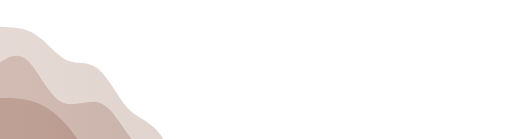
t = 0.00 s
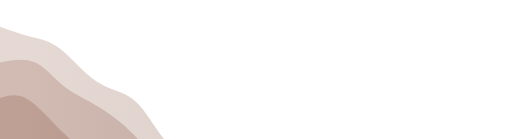
t = 0.75 s
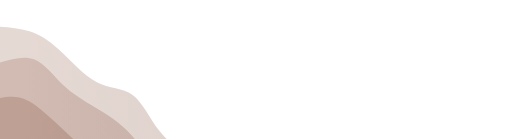
t = 1.25 s
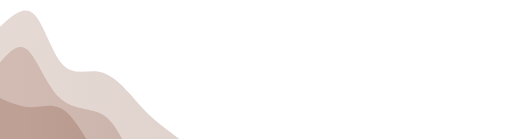
t = 2.00 s
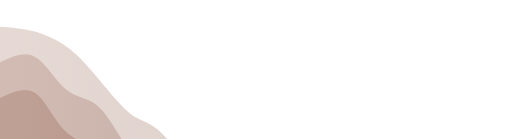
t = 2.75 s
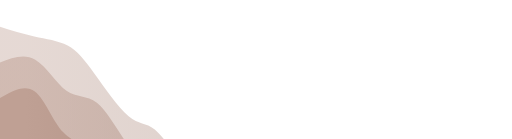
t = 3.25 s

The animated SVG that drew these frames (rendered in a browser with its animation timeline set to each time). Animation: 3 CSS @keyframes rules; one cycle of 4.00 s, repeats indefinitely.

<svg width="100%" height="100%" id="svg" viewBox="0 0 1440 390" xmlns="http://www.w3.org/2000/svg" class="transition duration-300 ease-in-out delay-150"><style>
          .path-0{
            animation:pathAnim-0 4s;
            animation-timing-function: linear;
            animation-iteration-count: infinite;
          }
          @keyframes pathAnim-0{
            0%{
              d: path("M 0,400 L 0,75 C 34.942231404357116,76.02437600636955 69.88446280871423,77.04875201273909 101,97 C 132.11553719128577,116.95124798726091 159.40438016950014,155.82936795541318 188,169 C 216.59561983049986,182.17063204458682 246.49801651328517,169.63377616560814 275,192 C 303.50198348671483,214.36622383439186 330.6035537773594,271.6355273821544 358,302 C 385.3964462226406,332.3644726178456 413.08776837727737,335.8241143057741 439,364 C 464.91223162272263,392.1758856942259 489.04537271353115,445.06801539474895 524,473 C 558.9546272864688,500.93198460525105 604.7307407685981,503.90382411523035 637,513 C 669.2692592314019,522.0961758847697 688.0316642120766,537.3166881443298 720,570 C 751.9683357879234,602.6833118556702 797.1426023830956,652.8294233074502 824,690 C 850.8573976169044,727.1705766925498 859.3979262555409,751.3656186258696 888,776 C 916.6020737444591,800.6343813741304 965.2656925947404,825.7081021890712 1000,853 C 1034.7343074052596,880.2918978109288 1055.5393033654977,909.8019726178455 1079,929 C 1102.4606966345023,948.1980273821545 1128.577093943269,957.0840073395465 1161,988 C 1193.422906056731,1018.9159926604535 1232.1523208614274,1071.8619980239682 1266,1086 C 1299.8476791385726,1100.1380019760318 1328.8136226110207,1075.4680005645805 1357,1088 C 1385.1863773889793,1100.5319994354195 1412.5931886944895,1150.2659997177097 1440,1200 L 1440,400 L 0,400 Z");
            }
            25%{
              d: path("M 0,400 L 0,75 C 26.345937213811062,88.19080011969795 52.691874427622125,101.38160023939591 79,104 C 105.30812557237788,106.61839976060409 131.57843950332256,98.66439916211431 163,126 C 194.42156049667744,153.3356008378857 230.99436755908766,215.96080311214683 269,240 C 307.00563244091234,264.03919688785317 346.4440902603269,249.49238838929847 376,268 C 405.5559097396731,286.50761161070153 425.22927139960467,338.06964333065946 450,375 C 474.77072860039533,411.93035666934054 504.6388241412541,434.22903828806375 539,449 C 573.3611758587459,463.77096171193625 612.2154320353786,471.0142035170858 644,497 C 675.7845679646214,522.9857964829142 700.4994477172312,567.7141476435935 727,603 C 753.5005522827688,638.2858523564065 781.7867770956965,664.1292059085404 810,680 C 838.2132229043035,695.8707940914596 866.3534438999828,701.7690287222455 893,721 C 919.6465561000172,740.2309712777545 944.7994473043717,772.7946792024775 974,812 C 1003.2005526956283,851.2053207975225 1036.4487668825302,897.0522544678445 1072,918 C 1107.5512331174698,938.9477455321555 1145.4054851655076,934.9963029261447 1179,953 C 1212.5945148344924,971.0036970738553 1241.9292924554402,1010.9625338275764 1269,1036 C 1296.0707075445598,1061.0374661724236 1320.8773450127314,1071.1535617635495 1349,1096 C 1377.1226549872686,1120.8464382364505 1408.5613274936343,1160.4232191182252 1440,1200 L 1440,400 L 0,400 Z");
            }
            50%{
              d: path("M 0,400 L 0,75 C 33.48024596820176,43.94282587070507 66.96049193640351,12.885651741410143 95,39 C 123.03950806359649,65.11434825858986 145.6382782225877,148.4002189050645 176,181 C 206.3617217774123,213.5997810949355 244.48639517324568,195.51347263833196 278,201 C 311.5136048267543,206.48652736166804 340.41614108442974,235.54589054160755 364,262 C 387.58385891557026,288.45410945839245 405.8490404890354,312.30296519523796 438,339 C 470.1509595109646,365.69703480476204 516.1876969594285,395.24224867744067 553,436 C 589.8123030405715,476.75775132255933 617.4001716732504,528.7280400949992 644,554 C 670.5998283267496,579.2719599050008 696.2116163475699,577.8455909425627 726,590 C 755.7883836524301,602.1544090574373 789.7533629364699,627.8895961347504 816,648 C 842.2466370635301,668.1104038652496 860.7749319065507,682.5960245184356 893,721 C 925.2250680934493,759.4039754815644 971.1469094373269,821.7263057915075 1003,856 C 1034.853090562673,890.2736942084925 1052.6374303441416,896.4987523155353 1075,905 C 1097.3625696558584,913.5012476844647 1124.3033691861067,924.2786849463514 1159,958 C 1193.6966308138933,991.7213150536486 1236.149092911433,1048.386507899059 1265,1079 C 1293.850907088567,1109.613492100941 1309.100259168162,1114.1752834574118 1336,1130 C 1362.899740831838,1145.8247165425882 1401.4498704159191,1172.9123582712941 1440,1200 L 1440,400 L 0,400 Z");
            }
            75%{
              d: path("M 0,400 L 0,75 C 30.726406262143655,88.0747414682482 61.45281252428731,101.14948293649641 95,104 C 128.5471874757127,106.85051706350359 164.91515616499444,99.47680972226254 191,114 C 217.08484383500556,128.52319027773746 232.8865628157348,164.94327817445338 262,211 C 291.1134371842652,257.0567218255466 333.5385925720663,312.750077579924 363,335 C 392.4614074279337,357.249922420076 408.959066896,346.05641150585086 434,364 C 459.040933104,381.94358849414914 492.62513984393365,429.02427639667246 524,469 C 555.3748601560663,508.97572360332754 584.5403737282655,541.8464829074593 614,556 C 643.4596262717345,570.1535170925407 673.2133652430043,565.5897919734905 711,578 C 748.7866347569957,590.4102080265095 794.6061652997167,619.7943491985789 826,658 C 857.3938347002833,696.2056508014211 874.3619735581282,743.2328112321936 899,767 C 923.6380264418718,790.7671887678064 955.9459404677702,791.2744058726469 988,821 C 1020.0540595322298,850.7255941273531 1051.854264570791,909.6695652772189 1083,927 C 1114.145735429209,944.3304347227811 1144.6370012490665,920.0473330184775 1171,943 C 1197.3629987509335,965.9526669815225 1219.5977304329435,1036.1411026488713 1248,1081 C 1276.4022695670565,1125.8588973511287 1310.9720770191589,1145.3882563860368 1344,1161 C 1377.0279229808411,1176.6117436139632 1408.5139614904206,1188.3058718069815 1440,1200 L 1440,400 L 0,400 Z");
            }
            100%{
              d: path("M 0,400 L 0,75 C 34.942231404357116,76.02437600636955 69.88446280871423,77.04875201273909 101,97 C 132.11553719128577,116.95124798726091 159.40438016950014,155.82936795541318 188,169 C 216.59561983049986,182.17063204458682 246.49801651328517,169.63377616560814 275,192 C 303.50198348671483,214.36622383439186 330.6035537773594,271.6355273821544 358,302 C 385.3964462226406,332.3644726178456 413.08776837727737,335.8241143057741 439,364 C 464.91223162272263,392.1758856942259 489.04537271353115,445.06801539474895 524,473 C 558.9546272864688,500.93198460525105 604.7307407685981,503.90382411523035 637,513 C 669.2692592314019,522.0961758847697 688.0316642120766,537.3166881443298 720,570 C 751.9683357879234,602.6833118556702 797.1426023830956,652.8294233074502 824,690 C 850.8573976169044,727.1705766925498 859.3979262555409,751.3656186258696 888,776 C 916.6020737444591,800.6343813741304 965.2656925947404,825.7081021890712 1000,853 C 1034.7343074052596,880.2918978109288 1055.5393033654977,909.8019726178455 1079,929 C 1102.4606966345023,948.1980273821545 1128.577093943269,957.0840073395465 1161,988 C 1193.422906056731,1018.9159926604535 1232.1523208614274,1071.8619980239682 1266,1086 C 1299.8476791385726,1100.1380019760318 1328.8136226110207,1075.4680005645805 1357,1088 C 1385.1863773889793,1100.5319994354195 1412.5931886944895,1150.2659997177097 1440,1200 L 1440,400 L 0,400 Z");
            }
          }</style><defs><linearGradient id="gradient" x1="0%" y1="50%" x2="100%" y2="50%"><stop offset="5%" stop-color="#bfa094"></stop><stop offset="95%" stop-color="#977669"></stop></linearGradient></defs><path d="M 0,400 L 0,75 C 34.942231404357116,76.02437600636955 69.88446280871423,77.04875201273909 101,97 C 132.11553719128577,116.95124798726091 159.40438016950014,155.82936795541318 188,169 C 216.59561983049986,182.17063204458682 246.49801651328517,169.63377616560814 275,192 C 303.50198348671483,214.36622383439186 330.6035537773594,271.6355273821544 358,302 C 385.3964462226406,332.3644726178456 413.08776837727737,335.8241143057741 439,364 C 464.91223162272263,392.1758856942259 489.04537271353115,445.06801539474895 524,473 C 558.9546272864688,500.93198460525105 604.7307407685981,503.90382411523035 637,513 C 669.2692592314019,522.0961758847697 688.0316642120766,537.3166881443298 720,570 C 751.9683357879234,602.6833118556702 797.1426023830956,652.8294233074502 824,690 C 850.8573976169044,727.1705766925498 859.3979262555409,751.3656186258696 888,776 C 916.6020737444591,800.6343813741304 965.2656925947404,825.7081021890712 1000,853 C 1034.7343074052596,880.2918978109288 1055.5393033654977,909.8019726178455 1079,929 C 1102.4606966345023,948.1980273821545 1128.577093943269,957.0840073395465 1161,988 C 1193.422906056731,1018.9159926604535 1232.1523208614274,1071.8619980239682 1266,1086 C 1299.8476791385726,1100.1380019760318 1328.8136226110207,1075.4680005645805 1357,1088 C 1385.1863773889793,1100.5319994354195 1412.5931886944895,1150.2659997177097 1440,1200 L 1440,400 L 0,400 Z" stroke="none" stroke-width="0" fill="url(#gradient)" fill-opacity="0.4" class="transition-all duration-300 ease-in-out delay-150 path-0"></path><style>
          .path-1{
            animation:pathAnim-1 4s;
            animation-timing-function: linear;
            animation-iteration-count: infinite;
          }
          @keyframes pathAnim-1{
            0%{
              d: path("M 0,400 L 0,175 C 25.626011530285915,159.64734949714887 51.25202306057183,144.2946989942977 79,171 C 106.74797693942817,197.7053010057023 136.61791928799855,266.4685535199581 172,286 C 207.38208071200145,305.5314464800419 248.27629978743408,275.83108692586995 283,290 C 317.7237002125659,304.16891307413005 346.27688156226515,362.2070987765622 375,397 C 403.72311843773485,431.7929012234378 432.6161739635054,443.3405179678812 458,461 C 483.3838260364946,478.6594820321188 505.25842258371324,502.4308293519131 532,536 C 558.7415774162868,569.5691706480869 590.3501357016415,612.9361646244664 627,632 C 663.6498642983585,651.0638353755336 705.3410346097203,645.8245121502209 732,662 C 758.6589653902797,678.1754878497791 770.2857258594777,715.7657867746498 798,749 C 825.7142741405223,782.2342132253502 869.5160619523692,811.1123407511798 905,847 C 940.4839380476308,882.8876592488202 967.6500263310455,925.7848502206313 995,954 C 1022.3499736689545,982.2151497793687 1049.883832723449,995.7482583662951 1079,1006 C 1108.116167276551,1016.2517416337049 1138.814642775158,1023.222116314189 1169,1048 C 1199.185357224842,1072.777883685811 1228.857596175919,1115.363276376949 1256,1144 C 1283.142403824081,1172.636723623051 1307.754972521166,1187.3247781780146 1338,1211 C 1368.245027478834,1234.6752218219854 1404.122513739417,1267.3376109109927 1440,1300 L 1440,400 L 0,400 Z");
            }
            25%{
              d: path("M 0,400 L 0,175 C 37.11142632359436,171.51521967247442 74.22285264718872,168.03043934494886 104,176 C 133.77714735281128,183.96956065505114 156.22001573483948,203.393462292679 180,226 C 203.77998426516052,248.606537707321 228.8970844134534,274.3957114843352 263,296 C 297.1029155865466,317.6042885156648 340.1916466113469,335.0236917699801 376,371 C 411.8083533886531,406.9763082300199 440.33632914115907,461.50952143574455 466,487 C 491.66367085884093,512.4904785642555 514.4630368240169,508.93822248704157 543,518 C 571.5369631759831,527.0617775129584 605.8115235627733,548.7375886160894 632,589 C 658.1884764372267,629.2624113839106 676.2908689248895,688.1114230486008 703,711 C 729.7091310751105,733.8885769513992 765.0250007376685,720.8167191895071 800,748 C 834.9749992623315,775.1832808104929 869.6091281244367,842.6217001933708 901,881 C 932.3908718755633,919.3782998066292 960.5384867645847,928.6964800370095 991,936 C 1021.4615132354153,943.3035199629905 1054.2369248172247,948.5923796585913 1087,973 C 1119.7630751827753,997.4076203414087 1152.513813966517,1040.934001328625 1180,1079 C 1207.486186033483,1117.065998671375 1229.7078193167067,1149.6716150269085 1260,1169 C 1290.2921806832933,1188.3283849730915 1328.6549087666551,1194.3795385637404 1360,1214 C 1391.3450912333449,1233.6204614362596 1415.6725456166723,1266.8102307181298 1440,1300 L 1440,400 L 0,400 Z");
            }
            50%{
              d: path("M 0,400 L 0,175 C 25.9547762632073,145.8672065696829 51.9095525264146,116.73441313936581 78,140 C 104.0904474735854,163.2655868606342 130.31656615754892,238.92955401221968 167,274 C 203.68343384245108,309.0704459877803 250.82418284338974,303.54737081175546 283,319 C 315.17581715661026,334.45262918824454 332.3867024688921,370.88096274075866 354,409 C 375.6132975311079,447.11903725924134 401.62900728104177,486.9287782252097 438,510 C 474.37099271895823,533.0712217747903 521.0972684069405,539.4039243584026 552,566 C 582.9027315930595,592.5960756415974 597.9819190911957,639.45552434118 623,657 C 648.0180809088043,674.54447565882 682.9750552282768,662.7739782768776 720,670 C 757.0249447717232,677.2260217231224 796.1178599956969,703.4485625513091 824,744 C 851.8821400043031,784.5514374486909 868.5535047889356,839.431771517886 890,861 C 911.4464952110644,882.568228482114 937.6681208485604,870.8243513771467 973,895 C 1008.3318791514396,919.1756486228533 1052.7740118168224,979.270822973527 1090,1017 C 1127.2259881831776,1054.729177026473 1157.2358318841507,1070.0923567287452 1186,1087 C 1214.7641681158493,1103.9076432712548 1242.2826606465749,1122.3597501114916 1268,1155 C 1293.7173393534251,1187.6402498885084 1317.63352552955,1234.468642825288 1346,1261 C 1374.36647447045,1287.531357174712 1407.183237235225,1293.765678587356 1440,1300 L 1440,400 L 0,400 Z");
            }
            75%{
              d: path("M 0,400 L 0,175 C 36.87034642259769,162.91425940623128 73.74069284519538,150.8285188124626 106,166 C 138.25930715480462,181.1714811875374 165.9075750418162,223.60018415638086 192,244 C 218.0924249581838,264.39981584361914 242.6290069875398,262.77074456201393 269,288 C 295.3709930124602,313.22925543798607 323.5763970080247,365.31683759556324 353,408 C 382.4236029919753,450.68316240443676 413.0654049803616,483.9619050557329 443,509 C 472.9345950196384,534.0380949442671 502.1619830705289,550.835542181505 531,556 C 559.8380169294711,561.164457818495 588.2866627375224,554.6959262182468 622,588 C 655.7133372624776,621.3040737817532 694.6913659793814,694.3807529455081 729,731 C 763.3086340206186,767.6192470544919 792.947873344952,767.7810619997209 816,774 C 839.052126655048,780.2189380002791 855.517140640811,792.4949990556082 886,827 C 916.482859359189,861.5050009443918 960.9835640918034,918.2389417778459 998,946 C 1035.0164359081966,973.7610582221541 1064.5486029919753,972.5492338330082 1095,999 C 1125.4513970080247,1025.4507661669918 1156.8220239402954,1079.5641228901218 1182,1106 C 1207.1779760597046,1132.4358771098782 1226.1633012468435,1131.1942746065056 1256,1138 C 1285.8366987531565,1144.8057253934944 1326.5247710723304,1159.6587786838554 1359,1188 C 1391.4752289276696,1216.3412213161446 1415.7376144638347,1258.1706106580723 1440,1300 L 1440,400 L 0,400 Z");
            }
            100%{
              d: path("M 0,400 L 0,175 C 25.626011530285915,159.64734949714887 51.25202306057183,144.2946989942977 79,171 C 106.74797693942817,197.7053010057023 136.61791928799855,266.4685535199581 172,286 C 207.38208071200145,305.5314464800419 248.27629978743408,275.83108692586995 283,290 C 317.7237002125659,304.16891307413005 346.27688156226515,362.2070987765622 375,397 C 403.72311843773485,431.7929012234378 432.6161739635054,443.3405179678812 458,461 C 483.3838260364946,478.6594820321188 505.25842258371324,502.4308293519131 532,536 C 558.7415774162868,569.5691706480869 590.3501357016415,612.9361646244664 627,632 C 663.6498642983585,651.0638353755336 705.3410346097203,645.8245121502209 732,662 C 758.6589653902797,678.1754878497791 770.2857258594777,715.7657867746498 798,749 C 825.7142741405223,782.2342132253502 869.5160619523692,811.1123407511798 905,847 C 940.4839380476308,882.8876592488202 967.6500263310455,925.7848502206313 995,954 C 1022.3499736689545,982.2151497793687 1049.883832723449,995.7482583662951 1079,1006 C 1108.116167276551,1016.2517416337049 1138.814642775158,1023.222116314189 1169,1048 C 1199.185357224842,1072.777883685811 1228.857596175919,1115.363276376949 1256,1144 C 1283.142403824081,1172.636723623051 1307.754972521166,1187.3247781780146 1338,1211 C 1368.245027478834,1234.6752218219854 1404.122513739417,1267.3376109109927 1440,1300 L 1440,400 L 0,400 Z");
            }
          }</style><defs><linearGradient id="gradient" x1="0%" y1="50%" x2="100%" y2="50%"><stop offset="5%" stop-color="#bfa094"></stop><stop offset="95%" stop-color="#977669"></stop></linearGradient></defs><path d="M 0,400 L 0,175 C 25.626011530285915,159.64734949714887 51.25202306057183,144.2946989942977 79,171 C 106.74797693942817,197.7053010057023 136.61791928799855,266.4685535199581 172,286 C 207.38208071200145,305.5314464800419 248.27629978743408,275.83108692586995 283,290 C 317.7237002125659,304.16891307413005 346.27688156226515,362.2070987765622 375,397 C 403.72311843773485,431.7929012234378 432.6161739635054,443.3405179678812 458,461 C 483.3838260364946,478.6594820321188 505.25842258371324,502.4308293519131 532,536 C 558.7415774162868,569.5691706480869 590.3501357016415,612.9361646244664 627,632 C 663.6498642983585,651.0638353755336 705.3410346097203,645.8245121502209 732,662 C 758.6589653902797,678.1754878497791 770.2857258594777,715.7657867746498 798,749 C 825.7142741405223,782.2342132253502 869.5160619523692,811.1123407511798 905,847 C 940.4839380476308,882.8876592488202 967.6500263310455,925.7848502206313 995,954 C 1022.3499736689545,982.2151497793687 1049.883832723449,995.7482583662951 1079,1006 C 1108.116167276551,1016.2517416337049 1138.814642775158,1023.222116314189 1169,1048 C 1199.185357224842,1072.777883685811 1228.857596175919,1115.363276376949 1256,1144 C 1283.142403824081,1172.636723623051 1307.754972521166,1187.3247781780146 1338,1211 C 1368.245027478834,1234.6752218219854 1404.122513739417,1267.3376109109927 1440,1300 L 1440,400 L 0,400 Z" stroke="none" stroke-width="0" fill="url(#gradient)" fill-opacity="0.53" class="transition-all duration-300 ease-in-out delay-150 path-1"></path><style>
          .path-2{
            animation:pathAnim-2 4s;
            animation-timing-function: linear;
            animation-iteration-count: infinite;
          }
          @keyframes pathAnim-2{
            0%{
              d: path("M 0,400 L 0,275 C 28.12973766573375,274.8222476353128 56.2594753314675,274.64449527062567 86,283 C 115.7405246685325,291.35550472937433 147.09183633986373,308.2442665528101 178,341 C 208.90816366013627,373.7557334471899 239.3731793090775,422.3784385181341 265,447 C 290.6268206909225,471.6215614818659 311.41544642382644,472.2419793746536 346,498 C 380.58455357617356,523.7580206253464 428.96503499561675,574.6536439832515 465,610 C 501.03496500438325,645.3463560167485 524.7244135937069,665.1434446923405 551,680 C 577.2755864062931,694.8565553076595 606.1373106295556,704.7725772473862 638,725 C 669.8626893704444,745.2274227526138 704.7263438880706,775.766246318115 735,808 C 765.2736561119294,840.233753681885 790.9573138181619,874.1624374801543 822,893 C 853.0426861818381,911.8375625198457 889.4444008392826,915.5840037612677 916,942 C 942.5555991607174,968.4159962387323 959.2650828247075,1017.5015474747752 987,1045 C 1014.7349171752925,1072.4984525252248 1053.495267861888,1078.409806339632 1084,1103 C 1114.504732138112,1127.590193660368 1136.7538457277415,1170.8592271666967 1162,1198 C 1187.2461542722585,1225.1407728333033 1215.4893492271465,1236.1532849935816 1247,1264 C 1278.5106507728535,1291.8467150064184 1313.2887573636724,1336.5276328589766 1346,1362 C 1378.7112426363276,1387.4723671410234 1409.3556213181637,1393.7361835705117 1440,1400 L 1440,400 L 0,400 Z");
            }
            25%{
              d: path("M 0,400 L 0,275 C 22.673334569694326,265.60355599085386 45.34666913938865,256.2071119817077 75,277 C 104.65333086061135,297.7928880182923 141.2866580121397,348.7751080640231 175,381 C 208.7133419878603,413.2248919359769 239.5066988120525,426.6924557622001 267,448 C 294.4933011879475,469.3075442377999 318.68654673965034,498.4550688871765 346,527 C 373.31345326034966,555.5449311128235 403.74711422934627,583.487268689094 434,594 C 464.25288577065373,604.512731310906 494.3249963429647,597.5958563564478 525,628 C 555.6750036570353,658.4041436435522 586.9529003987949,726.1293058851148 619,761 C 651.0470996012051,795.8706941148852 683.8634020618557,797.8869201030928 714,816 C 744.1365979381443,834.1130798969072 771.5934913537824,868.323013702514 798,895 C 824.4065086462176,921.676986297486 849.7626325230148,940.8210250868511 887,957 C 924.2373674769852,973.1789749131489 973.3559785541588,986.3928859500813 1003,1015 C 1032.6440214458412,1043.6071140499187 1042.8134532603497,1087.6074311128236 1065,1108 C 1087.1865467396503,1128.3925688871764 1121.3902084044425,1125.1773895986248 1156,1154 C 1190.6097915955575,1182.8226104013752 1225.6257131218808,1243.6830104926778 1254,1283 C 1282.3742868781192,1322.3169895073222 1304.1069391080339,1340.0905684306633 1334,1356 C 1363.8930608919661,1371.9094315693367 1401.9465304459832,1385.9547157846682 1440,1400 L 1440,400 L 0,400 Z");
            }
            50%{
              d: path("M 0,400 L 0,275 C 29.91866421865103,288.2089260566054 59.83732843730206,301.4178521132107 91,301 C 122.16267156269794,300.5821478867893 154.56935046944278,286.5375176037625 188,316 C 221.43064953055722,345.4624823962375 255.88526968492675,418.43207747173915 285,455 C 314.11473031507325,491.56792252826085 337.88957079085026,491.73417250928117 362,507 C 386.11042920914974,522.2658274907188 410.5564471516724,552.6312324911364 442,585 C 473.4435528483276,617.3687675088636 511.8846406024603,651.7408975261732 545,666 C 578.1153593975397,680.2591024738268 605.9049904384866,674.405177404171 634,700 C 662.0950095615134,725.594822595829 690.4953976435934,782.6383928571429 719,822 C 747.5046023564066,861.3616071428571 776.1134189871394,883.0412511672575 802,911 C 827.8865810128606,938.9587488327425 851.0509264078491,973.1966024738269 886,986 C 920.9490735921509,998.8033975261731 967.6828753814646,990.1723389374349 1004,1002 C 1040.3171246185354,1013.8276610625651 1066.2175720662926,1046.1140417764332 1094,1084 C 1121.7824279337074,1121.8859582235668 1151.446836353365,1165.3714939568324 1177,1196 C 1202.553163646635,1226.6285060431676 1223.995082520248,1244.3999823962374 1255,1256 C 1286.004917479752,1267.6000176037626 1326.5728335656434,1273.028576458218 1359,1296 C 1391.4271664343566,1318.971423541782 1415.7135832171784,1359.4857117708912 1440,1400 L 1440,400 L 0,400 Z");
            }
            75%{
              d: path("M 0,400 L 0,275 C 37.1079032230671,248.8024216514921 74.2158064461342,222.6048433029842 102,248 C 129.7841935538658,273.3951566970158 148.2446774385303,350.3830484395553 178,382 C 207.7553225614697,413.6169515604447 248.8054837997446,399.8629629387944 283,424 C 317.1945162002554,448.1370370612056 344.5333873624914,510.16509980526735 374,530 C 403.4666126375086,549.8349001947327 435.06096675028994,527.4766378401365 459,544 C 482.93903324971006,560.5233621598635 499.2227456363488,615.9283488341864 532,644 C 564.7772543636512,672.0716511658136 614.0480507043148,672.8099668231176 644,691 C 673.9519492956852,709.1900331768824 684.5850515463918,744.8317838733432 710,770 C 735.4149484536082,795.1682161266568 775.611743110118,809.8628976835097 806,842 C 836.388256889882,874.1371023164903 856.967976013136,923.7166253926179 889,950 C 921.032023986864,976.2833746073821 964.5163528373389,979.2706007460195 998,1009 C 1031.483647162661,1038.7293992539805 1054.9666126375087,1095.2009716233042 1077,1118 C 1099.0333873624913,1140.7990283766958 1119.6171966126265,1129.9255127607641 1155,1144 C 1190.3828033873735,1158.0744872392359 1240.564600911985,1197.0969773336406 1273,1240 C 1305.435399088015,1282.9030226663594 1320.1243997394329,1329.686577904674 1345,1357 C 1369.8756002605671,1384.313422095326 1404.9378001302834,1392.156711047663 1440,1400 L 1440,400 L 0,400 Z");
            }
            100%{
              d: path("M 0,400 L 0,275 C 28.12973766573375,274.8222476353128 56.2594753314675,274.64449527062567 86,283 C 115.7405246685325,291.35550472937433 147.09183633986373,308.2442665528101 178,341 C 208.90816366013627,373.7557334471899 239.3731793090775,422.3784385181341 265,447 C 290.6268206909225,471.6215614818659 311.41544642382644,472.2419793746536 346,498 C 380.58455357617356,523.7580206253464 428.96503499561675,574.6536439832515 465,610 C 501.03496500438325,645.3463560167485 524.7244135937069,665.1434446923405 551,680 C 577.2755864062931,694.8565553076595 606.1373106295556,704.7725772473862 638,725 C 669.8626893704444,745.2274227526138 704.7263438880706,775.766246318115 735,808 C 765.2736561119294,840.233753681885 790.9573138181619,874.1624374801543 822,893 C 853.0426861818381,911.8375625198457 889.4444008392826,915.5840037612677 916,942 C 942.5555991607174,968.4159962387323 959.2650828247075,1017.5015474747752 987,1045 C 1014.7349171752925,1072.4984525252248 1053.495267861888,1078.409806339632 1084,1103 C 1114.504732138112,1127.590193660368 1136.7538457277415,1170.8592271666967 1162,1198 C 1187.2461542722585,1225.1407728333033 1215.4893492271465,1236.1532849935816 1247,1264 C 1278.5106507728535,1291.8467150064184 1313.2887573636724,1336.5276328589766 1346,1362 C 1378.7112426363276,1387.4723671410234 1409.3556213181637,1393.7361835705117 1440,1400 L 1440,400 L 0,400 Z");
            }
          }</style><defs><linearGradient id="gradient" x1="0%" y1="50%" x2="100%" y2="50%"><stop offset="5%" stop-color="#bfa094"></stop><stop offset="95%" stop-color="#977669"></stop></linearGradient></defs><path d="M 0,400 L 0,275 C 28.12973766573375,274.8222476353128 56.2594753314675,274.64449527062567 86,283 C 115.7405246685325,291.35550472937433 147.09183633986373,308.2442665528101 178,341 C 208.90816366013627,373.7557334471899 239.3731793090775,422.3784385181341 265,447 C 290.6268206909225,471.6215614818659 311.41544642382644,472.2419793746536 346,498 C 380.58455357617356,523.7580206253464 428.96503499561675,574.6536439832515 465,610 C 501.03496500438325,645.3463560167485 524.7244135937069,665.1434446923405 551,680 C 577.2755864062931,694.8565553076595 606.1373106295556,704.7725772473862 638,725 C 669.8626893704444,745.2274227526138 704.7263438880706,775.766246318115 735,808 C 765.2736561119294,840.233753681885 790.9573138181619,874.1624374801543 822,893 C 853.0426861818381,911.8375625198457 889.4444008392826,915.5840037612677 916,942 C 942.5555991607174,968.4159962387323 959.2650828247075,1017.5015474747752 987,1045 C 1014.7349171752925,1072.4984525252248 1053.495267861888,1078.409806339632 1084,1103 C 1114.504732138112,1127.590193660368 1136.7538457277415,1170.8592271666967 1162,1198 C 1187.2461542722585,1225.1407728333033 1215.4893492271465,1236.1532849935816 1247,1264 C 1278.5106507728535,1291.8467150064184 1313.2887573636724,1336.5276328589766 1346,1362 C 1378.7112426363276,1387.4723671410234 1409.3556213181637,1393.7361835705117 1440,1400 L 1440,400 L 0,400 Z" stroke="none" stroke-width="0" fill="url(#gradient)" fill-opacity="1" class="transition-all duration-300 ease-in-out delay-150 path-2"></path></svg>
